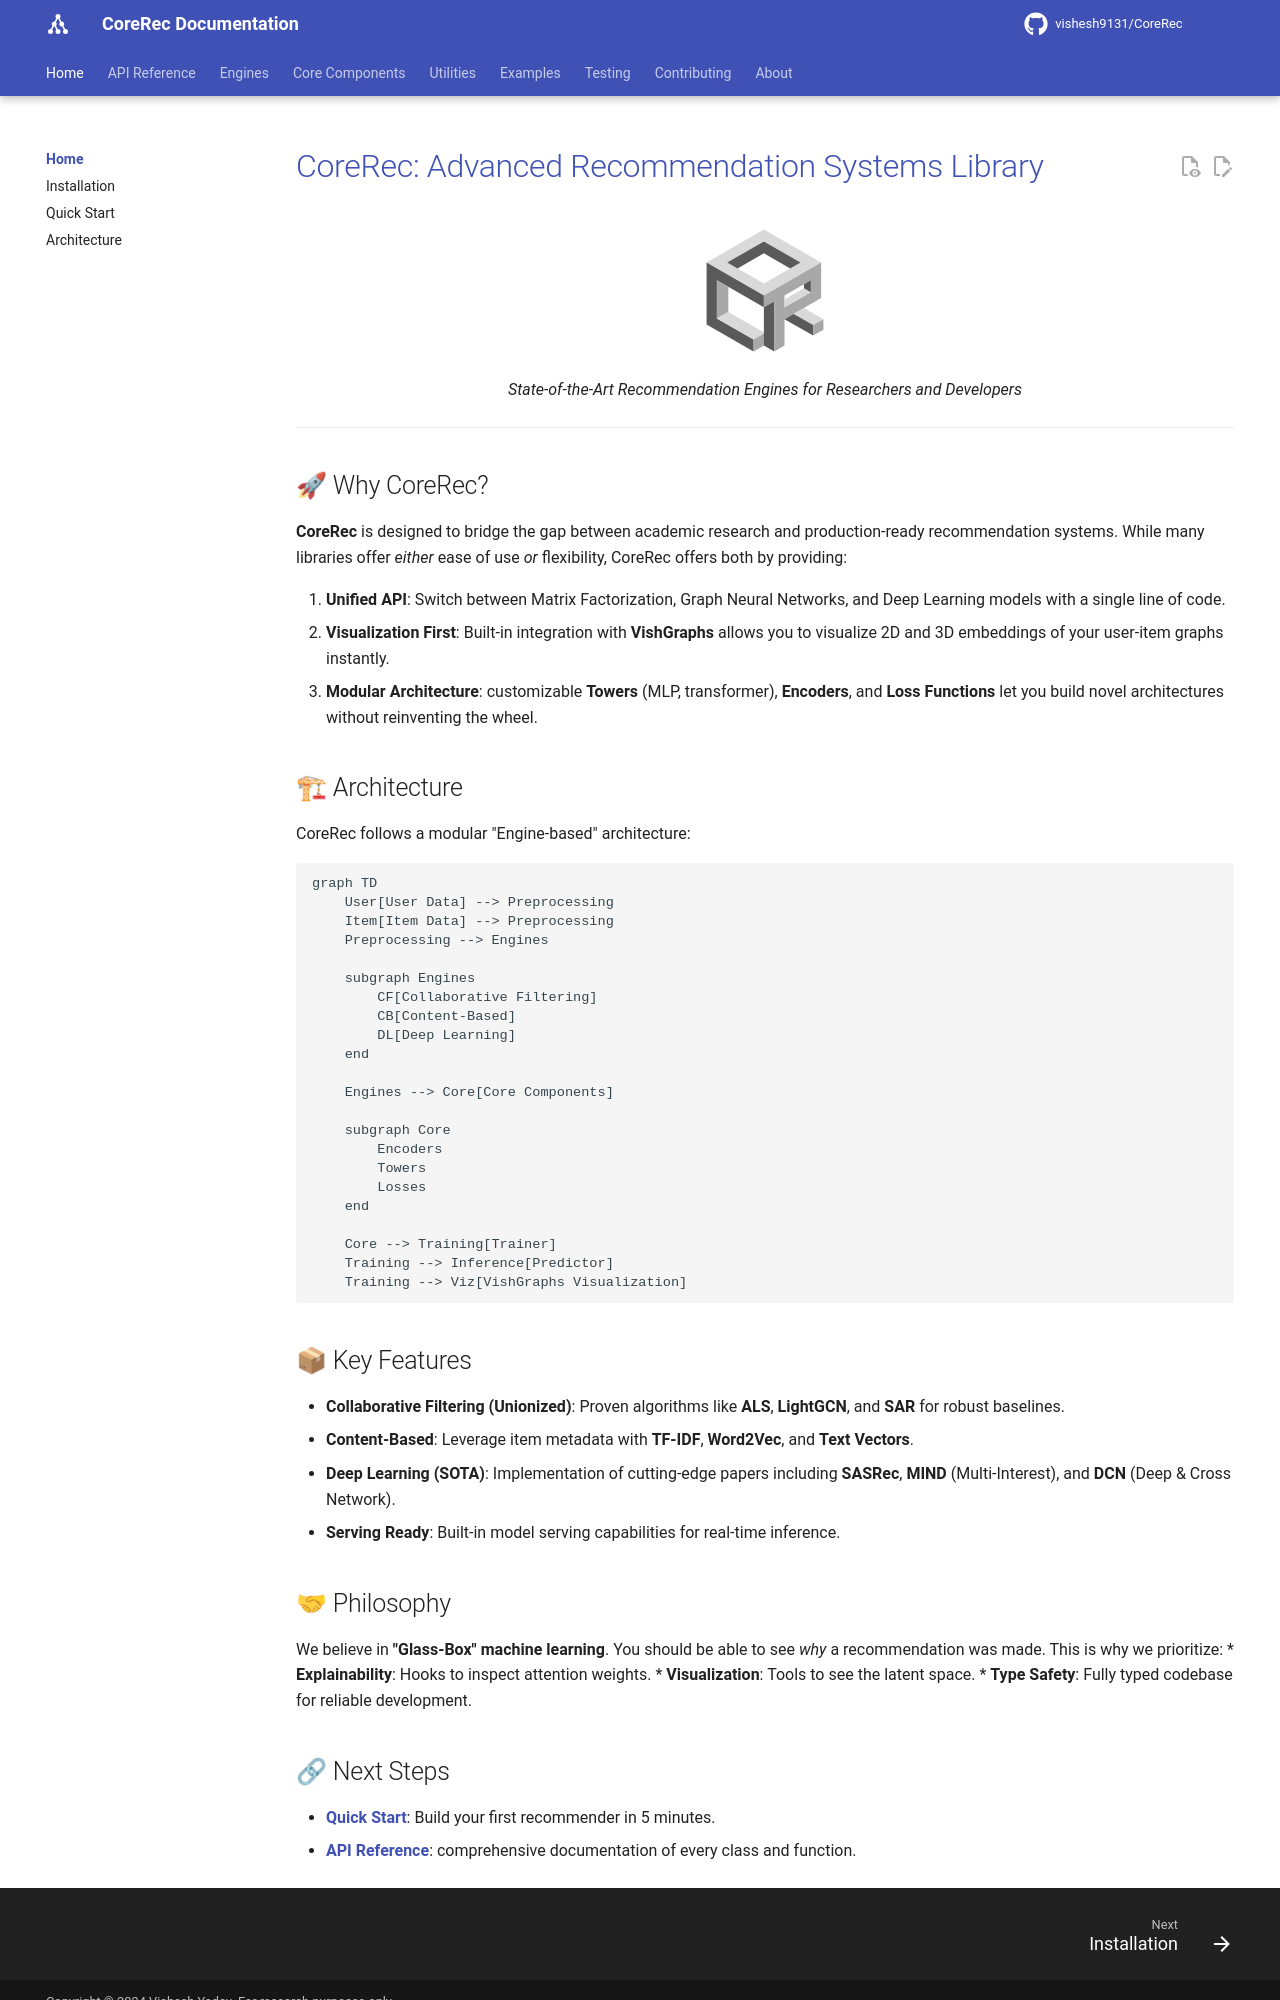

repository: vishesh9131/CoreRec · page: index.html · generator: mkdocs

# CoreRec: Advanced Recommendation Systems Library

<div align="center">
    <img src="images/corerec-icon.svg" alt="CoreRec Logo" width="120">
    <p><em>State-of-the-Art Recommendation Engines for Researchers and Developers</em></p>
</div>

---

## 🚀 Why CoreRec?

**CoreRec** is designed to bridge the gap between academic research and production-ready recommendation systems. While many libraries offer *either* ease of use *or* flexibility, CoreRec offers both by providing:

1.  **Unified API**: Switch between Matrix Factorization, Graph Neural Networks, and Deep Learning models with a single line of code.
2.  **Visualization First**: Built-in integration with **VishGraphs** allows you to visualize 2D and 3D embeddings of your user-item graphs instantly.
3.  **Modular Architecture**: customizable **Towers** (MLP, transformer), **Encoders**, and **Loss Functions** let you build novel architectures without reinventing the wheel.

## 🏗 Architecture

CoreRec follows a modular "Engine-based" architecture:

```mermaid
graph TD
    User[User Data] --> Preprocessing
    Item[Item Data] --> Preprocessing
    Preprocessing --> Engines
    
    subgraph Engines
        CF[Collaborative Filtering]
        CB[Content-Based]
        DL[Deep Learning]
    end
    
    Engines --> Core[Core Components]
    
    subgraph Core
        Encoders
        Towers
        Losses
    end
    
    Core --> Training[Trainer]
    Training --> Inference[Predictor]
    Training --> Viz[VishGraphs Visualization]
```

## 📦 Key Features

*   **Collaborative Filtering (Unionized)**: Proven algorithms like **ALS**, **LightGCN**, and **SAR** for robust baselines.
*   **Content-Based**: Leverage item metadata with **TF-IDF**, **Word2Vec**, and **Text Vectors**.
*   **Deep Learning (SOTA)**: Implementation of cutting-edge papers including **SASRec**, **MIND** (Multi-Interest), and **DCN** (Deep & Cross Network).
*   **Serving Ready**: Built-in model serving capabilities for real-time inference.

## 🤝 Philosophy

We believe in **"Glass-Box" machine learning**. You should be able to see *why* a recommendation was made. This is why we prioritize:
*   **Explainability**: Hooks to inspect attention weights.
*   **Visualization**: Tools to see the latent space.
*   **Type Safety**: Fully typed codebase for reliable development.
